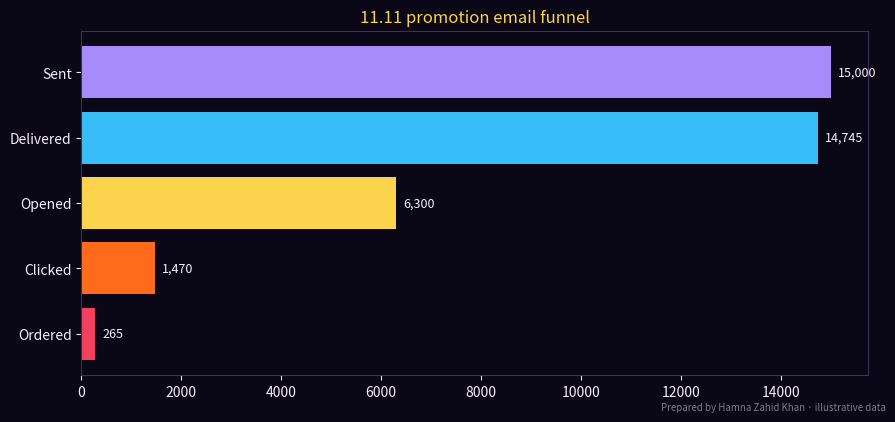

Write Python code to recreate this figure.
# Email campaign KPI report: deliverability, opens, clicks, CTOR, conversions, unsubscribes,
# revenue per email and ROI, with a funnel chart. Prepared by Hamna Zahid Khan, Junior Lecturer.
# Illustrative campaigns for a Karachi online bookstore, PKR. Opens are inflated by Apple Mail
# Privacy Protection, so clicks and conversions are the more reliable signals.
import matplotlib
matplotlib.use("Agg")
import matplotlib.pyplot as plt

BG, FIRE, GOLD, VIOLET, EMBER, TEXT = "#0A0716", "#FF6B1A", "#FCD34D", "#A78BFA", "#F43F5E", "#F5EEFF"
MARGIN = 0.30
campaigns = {  # name: sent, hard bounces, soft bounces, unique opens, unique clicks, orders, revenue, unsubs, spam complaints, cost
    "Welcome series (3 emails)": (2_400, 12, 24, 1_380, 410, 96, 230_400, 6, 1, 4_000),
    "Weekly newsletter":         (15_000, 90, 210, 5_100, 690, 62, 136_400, 45, 6, 9_000),
    "11.11 promotion":           (15_000, 75, 180, 6_300, 1_470, 265, 662_500, 60, 9, 12_000),
    "Abandoned cart (auto)":     (1_100, 4, 8, 640, 260, 88, 246_400, 3, 0, 2_500),
    "Win-back (lapsed)":         (3_000, 60, 45, 540, 75, 9, 18_900, 51, 4, 3_000),
}
hdr = f"{'Campaign':<27}{'Deliv%':>7}{'Open%':>7}{'CTR%':>6}{'CTOR%':>7}{'Conv%':>6}{'Unsub%':>7}{'Rev/email':>10}{'ROI%':>8}"
print(hdr)
funnel_data = None
for n, (sent, hb, sb, op, cl, orders, rev, un, sp, cost) in campaigns.items():
    delivered = sent - hb - sb
    deliv = delivered / sent * 100
    open_r = op / delivered * 100
    ctr = cl / delivered * 100
    ctor = cl / op * 100
    conv = orders / cl * 100
    unsub = un / delivered * 100
    rpe = rev / delivered
    roi = (rev * MARGIN - cost) / cost * 100
    flag = "  <- spam rate above 0.1%" if sp / delivered > 0.001 else ""
    print(f"{n:<27}{deliv:>7.1f}{open_r:>7.1f}{ctr:>6.1f}{ctor:>7.1f}{conv:>6.1f}{unsub:>7.2f}{rpe:>10.1f}{roi:>8.0f}{flag}")
    if n == "11.11 promotion":
        funnel_data = [sent, delivered, op, cl, orders]
tot_rev = sum(c[6] for c in campaigns.values()); tot_cost = sum(c[9] for c in campaigns.values())
print(f"\nTotal revenue PKR {tot_rev:,} | cost PKR {tot_cost:,} | ROI on gross profit {(tot_rev * MARGIN - tot_cost) / tot_cost * 100:,.0f}%")
print("Formulas use DELIVERED emails as the base; CTOR = clicks / opens.")

fig, ax = plt.subplots(figsize=(9, 4.2), facecolor=BG); ax.set_facecolor(BG)
labels = ["Sent", "Delivered", "Opened", "Clicked", "Ordered"]
cols = [VIOLET, "#38BDF8", GOLD, FIRE, EMBER]
bars = ax.barh(labels[::-1], funnel_data[::-1], color=cols[::-1])
for b, v in zip(bars, funnel_data[::-1]):
    ax.text(v + 150, b.get_y() + b.get_height() / 2, f"{v:,}", va="center", color=TEXT, fontsize=9)
ax.set_title("11.11 promotion email funnel", color=GOLD); ax.tick_params(colors=TEXT)
for s in ax.spines.values(): s.set_color("#3b3355")
fig.text(0.99, 0.01, "Prepared by Hamna Zahid Khan · illustrative data", color=TEXT, alpha=0.5, ha="right", fontsize=7)
plt.tight_layout(); plt.savefig("session-03_email_funnel.png", dpi=110, facecolor=BG)
print("Saved session-03_email_funnel.png")
